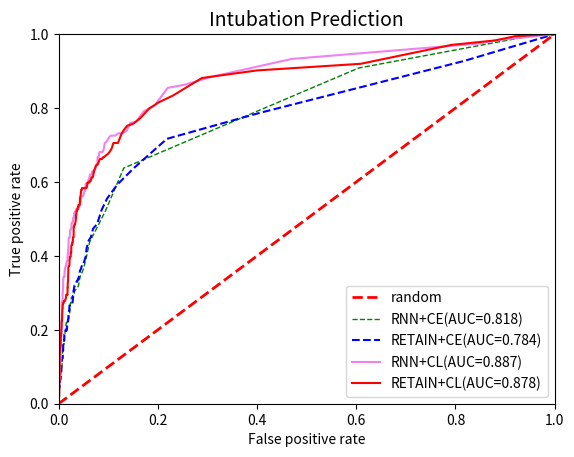

Generate this figure with matplotlib:
import numpy as np
import matplotlib.pyplot as plt


tp_rates = [0.        , 0.        , 0.        , 0.        , 0.        ,
       0.        , 0.        , 0.        , 0.        , 0.        ,
       0.        , 0.        , 0.        , 0.        , 0.        ,
       0.        , 0.        , 0.        , 0.        , 0.        ,
       0.        , 0.        , 0.        , 0.        , 0.        ,
       0.        , 0.        , 0.        , 0.        , 0.        ,
       0.        , 0.        , 0.        , 0.        , 0.        ,
       0.        , 0.        , 0.        , 0.        , 0.        ,
       0.        , 0.        , 0.        , 0.        , 0.        ,
       0.        , 0.        , 0.        , 0.        , 0.        ,
       0.        , 0.        , 0.        , 0.        , 0.        ,
       0.        , 0.        , 0.        , 0.        , 0.        ,
       0.        , 0.        , 0.        , 0.        , 0.        ,
       0.        , 0.00571429, 0.00571429, 0.00571429, 0.00571429,
       0.00571429, 0.00571429, 0.00571429, 0.00571429, 0.00571429,
       0.00571429, 0.01142857, 0.01714286, 0.01714286, 0.01714286,
       0.01714286, 0.01714286, 0.02339286, 0.02910714, 0.02910714,
       0.03302871, 0.03302871, 0.03302871, 0.03302871, 0.03302871,
       0.0438712 , 0.0438712 , 0.04779277, 0.04779277, 0.04779277,
       0.05171434, 0.05171434, 0.05563591, 0.05955748, 0.07098605,
       0.07098605, 0.07098605, 0.07670033, 0.07670033, 0.08241462,
       0.08241462, 0.08812891, 0.08812891, 0.09437891, 0.09437891,
       0.09950711, 0.09950711, 0.09950711, 0.09950711, 0.09950711,
       0.09950711, 0.09950711, 0.10342868, 0.10735025, 0.11360025,
       0.11360025, 0.11360025, 0.11360025, 0.11360025, 0.11752182,
       0.12715767, 0.13287196, 0.13287196, 0.13287196, 0.14483624,
       0.14483624, 0.14483624, 0.14483624, 0.14996445, 0.14996445,
       0.14996445, 0.14996445, 0.14996445, 0.14996445, 0.14996445,
       0.14996445, 0.15621445, 0.15621445, 0.16134265, 0.16134265,
       0.16134265, 0.16134265, 0.16526422, 0.16526422, 0.16918579,
       0.17935736, 0.18327893, 0.18952893, 0.18952893, 0.18952893,
       0.18952893, 0.19465713, 0.20090713, 0.20715713, 0.2185857 ,
       0.2185857 , 0.2185857 , 0.2185857 , 0.2185857 , 0.22250727,
       0.22822156, 0.22822156, 0.22822156, 0.23447156, 0.24018584,
       0.24590013, 0.2498217 , 0.26517184, 0.26517184, 0.26517184,
       0.26517184, 0.27142184, 0.27142184, 0.27534341, 0.28784341,
       0.28784341, 0.29297161, 0.29297161, 0.2986859 , 0.30440018,
       0.31011447, 0.31403604, 0.32028604, 0.33679245, 0.34929245,
       0.35554245, 0.36692065, 0.399899  , 0.43746983, 0.46641187,
       0.52281755, 0.63765891, 0.90823529, 1.        , 1.        ,
       1.        , 1.        ]

fp_rates = [0.00000000e+00, 0.00000000e+00, 0.00000000e+00, 0.00000000e+00,
       0.00000000e+00, 0.00000000e+00, 0.00000000e+00, 0.00000000e+00,
       0.00000000e+00, 0.00000000e+00, 0.00000000e+00, 0.00000000e+00,
       0.00000000e+00, 0.00000000e+00, 0.00000000e+00, 0.00000000e+00,
       0.00000000e+00, 0.00000000e+00, 0.00000000e+00, 0.00000000e+00,
       0.00000000e+00, 0.00000000e+00, 0.00000000e+00, 0.00000000e+00,
       0.00000000e+00, 0.00000000e+00, 0.00000000e+00, 0.00000000e+00,
       0.00000000e+00, 0.00000000e+00, 0.00000000e+00, 0.00000000e+00,
       0.00000000e+00, 0.00000000e+00, 0.00000000e+00, 0.00000000e+00,
       0.00000000e+00, 0.00000000e+00, 0.00000000e+00, 0.00000000e+00,
       0.00000000e+00, 0.00000000e+00, 0.00000000e+00, 0.00000000e+00,
       0.00000000e+00, 0.00000000e+00, 0.00000000e+00, 0.00000000e+00,
       0.00000000e+00, 0.00000000e+00, 0.00000000e+00, 0.00000000e+00,
       0.00000000e+00, 0.00000000e+00, 0.00000000e+00, 0.00000000e+00,
       0.00000000e+00, 0.00000000e+00, 0.00000000e+00, 0.00000000e+00,
       0.00000000e+00, 0.00000000e+00, 0.00000000e+00, 0.00000000e+00,
       0.00000000e+00, 0.00000000e+00, 0.00000000e+00, 0.00000000e+00,
       0.00000000e+00, 0.00000000e+00, 3.95256917e-04, 3.95256917e-04,
       3.95256917e-04, 3.95256917e-04, 3.95256917e-04, 3.95256917e-04,
       3.95256917e-04, 1.18892021e-03, 1.18892021e-03, 1.18892021e-03,
       1.59708347e-03, 1.59708347e-03, 1.59708347e-03, 1.59708347e-03,
       1.59708347e-03, 1.99001078e-03, 1.99001078e-03, 1.99001078e-03,
       1.99001078e-03, 1.99001078e-03, 1.99001078e-03, 1.99001078e-03,
       2.38526770e-03, 2.38526770e-03, 2.78367407e-03, 2.78367407e-03,
       2.78367407e-03, 2.78367407e-03, 3.17893099e-03, 3.57418791e-03,
       3.57418791e-03, 3.57418791e-03, 3.57418791e-03, 3.96711522e-03,
       4.36237213e-03, 4.36237213e-03, 4.36237213e-03, 4.76077851e-03,
       5.15603542e-03, 5.95712600e-03, 5.95712600e-03, 6.35238292e-03,
       6.35238292e-03, 6.35238292e-03, 6.35238292e-03, 6.35238292e-03,
       6.35238292e-03, 6.74763983e-03, 6.74763983e-03, 6.74763983e-03,
       6.74763983e-03, 6.74763983e-03, 6.74763983e-03, 6.74763983e-03,
       7.53582406e-03, 7.53582406e-03, 7.93108097e-03, 7.93108097e-03,
       7.93108097e-03, 7.93108097e-03, 7.93108097e-03, 7.93108097e-03,
       8.73765061e-03, 8.73765061e-03, 8.73765061e-03, 8.73765061e-03,
       8.73765061e-03, 9.14581388e-03, 9.14581388e-03, 9.14581388e-03,
       9.54107080e-03, 9.54107080e-03, 9.54107080e-03, 9.54107080e-03,
       9.54107080e-03, 1.03421614e-02, 1.11303456e-02, 1.11303456e-02,
       1.11303456e-02, 1.11303456e-02, 1.11303456e-02, 1.15287520e-02,
       1.19271583e-02, 1.23224153e-02, 1.23224153e-02, 1.27176722e-02,
       1.31258354e-02, 1.35210924e-02, 1.39163493e-02, 1.51150264e-02,
       1.51150264e-02, 1.55102833e-02, 1.59086897e-02, 1.66968739e-02,
       1.75002941e-02, 1.82884783e-02, 1.90852911e-02, 1.98789543e-02,
       2.06726176e-02, 2.14889442e-02, 2.22923643e-02, 2.26876213e-02,
       2.34734759e-02, 2.34734759e-02, 2.34734759e-02, 2.34734759e-02,
       2.34734759e-02, 2.46592466e-02, 2.50521739e-02, 2.54603372e-02,
       2.70343760e-02, 2.82209666e-02, 2.94075572e-02, 3.13901407e-02,
       3.21869535e-02, 3.53908773e-02, 3.77882315e-02, 4.01703498e-02,
       4.21603606e-02, 4.45295725e-02, 4.72980106e-02, 5.04792712e-02,
       5.64642310e-02, 6.24588748e-02, 7.36057146e-02, 9.46956924e-02,
       1.31265977e-01, 6.04645289e-01, 9.71146245e-01, 1.00000000e+00,
       1.00000000e+00, 1.00000000e+00]

tp_rates_CL = [0.        , 0.        , 0.        , 0.        , 0.        ,
       0.        , 0.        , 0.        , 0.        , 0.        ,
       0.        , 0.        , 0.        , 0.        , 0.        ,
       0.        , 0.        , 0.00526316, 0.01151316, 0.01151316,
       0.01722744, 0.02835549, 0.03948354, 0.05495392, 0.05495392,
       0.05903556, 0.08159218, 0.11231206, 0.13027125, 0.14079756,
       0.15177501, 0.15703816, 0.18474785, 0.18474785, 0.19671213,
       0.20079376, 0.21013855, 0.21013855, 0.21989465, 0.22515781,
       0.22515781, 0.24253586, 0.25404902, 0.25813065, 0.26709033,
       0.27334033, 0.27334033, 0.27821838, 0.27821838, 0.27821838,
       0.27821838, 0.27821838, 0.28309643, 0.28934643, 0.29460959,
       0.29460959, 0.29460959, 0.29460959, 0.29460959, 0.30032387,
       0.3044055 , 0.31473714, 0.31473714, 0.32408193, 0.33467426,
       0.33875589, 0.34401905, 0.34401905, 0.3551471 , 0.36711139,
       0.37282567, 0.37282567, 0.37907567, 0.37907567, 0.38842046,
       0.3925021 , 0.39738014, 0.39738014, 0.39738014, 0.39738014,
       0.39738014, 0.40850819, 0.40850819, 0.40850819, 0.40850819,
       0.42528451, 0.43016256, 0.43016256, 0.43504061, 0.43504061,
       0.43912224, 0.43912224, 0.4443854 , 0.4443854 , 0.45009968,
       0.45009968, 0.45009968, 0.45009968, 0.45826295, 0.45826295,
       0.45826295, 0.46722263, 0.47210068, 0.47210068, 0.47736384,
       0.47736384, 0.48361384, 0.48361384, 0.48361384, 0.48849189,
       0.49375504, 0.49375504, 0.49946933, 0.50434738, 0.50434738,
       0.51006166, 0.51006166, 0.51577595, 0.52149023, 0.52149023,
       0.52149023, 0.52149023, 0.52675339, 0.52675339, 0.53201655,
       0.53201655, 0.53773084, 0.53773084, 0.53773084, 0.53773084,
       0.53773084, 0.55622573, 0.56030737, 0.56655737, 0.57227165,
       0.57852165, 0.57852165, 0.5833997 , 0.5833997 , 0.5833997 ,
       0.5833997 , 0.5833997 , 0.5833997 , 0.5833997 , 0.5833997 ,
       0.5833997 , 0.5833997 , 0.5833997 , 0.58748133, 0.58748133,
       0.59235938, 0.59807367, 0.59807367, 0.59807367, 0.59807367,
       0.59807367, 0.6021553 , 0.6021553 , 0.6021553 , 0.61229651,
       0.61229651, 0.61229651, 0.61229651, 0.61755967, 0.62853711,
       0.62853711, 0.63833303, 0.64241466, 0.64649629, 0.64649629,
       0.64649629, 0.65137434, 0.65708863, 0.66196668, 0.66196668,
       0.66196668, 0.66684473, 0.66684473, 0.67210788, 0.67618952,
       0.68145267, 0.69041235, 0.70543161, 0.70543161, 0.70543161,
       0.73037119, 0.74179976, 0.7521314 , 0.75739455, 0.77318403,
       0.79838431, 0.81522664, 0.83353112, 0.88130793, 0.90178077,
       0.91970013, 0.97089286, 0.98285714, 0.99428571, 1.        ,
       1.        , 1.        ]

fp_rates_cl = [0.00000000e+00, 0.00000000e+00, 0.00000000e+00, 0.00000000e+00,
       0.00000000e+00, 0.00000000e+00, 0.00000000e+00, 0.00000000e+00,
       0.00000000e+00, 0.00000000e+00, 0.00000000e+00, 0.00000000e+00,
       0.00000000e+00, 0.00000000e+00, 0.00000000e+00, 0.00000000e+00,
       0.00000000e+00, 0.00000000e+00, 0.00000000e+00, 0.00000000e+00,
       7.97614314e-04, 1.19761431e-03, 1.19761431e-03, 1.19761431e-03,
       1.19761431e-03, 1.59054162e-03, 1.98815594e-03, 1.98815594e-03,
       1.98815594e-03, 2.39466000e-03, 3.19877838e-03, 3.99877838e-03,
       3.99877838e-03, 4.78932000e-03, 5.58457692e-03, 5.58457692e-03,
       5.98219123e-03, 5.98219123e-03, 5.98219123e-03, 6.38869530e-03,
       6.78395222e-03, 7.18156653e-03, 7.58156653e-03, 7.98156653e-03,
       8.37682345e-03, 9.57858443e-03, 1.03644390e-02, 1.07573664e-02,
       1.15525950e-02, 1.19525950e-02, 1.23455223e-02, 1.27384496e-02,
       1.39336782e-02, 1.51147898e-02, 1.51147898e-02, 1.59053036e-02,
       1.66934878e-02, 1.70887447e-02, 1.78952488e-02, 1.78952488e-02,
       1.78952488e-02, 1.78952488e-02, 1.82881761e-02, 1.82881761e-02,
       1.90740307e-02, 1.90740307e-02, 1.90740307e-02, 1.90740307e-02,
       1.94669580e-02, 1.94669580e-02, 2.02687190e-02, 2.14728374e-02,
       2.18657647e-02, 2.18657647e-02, 2.18657647e-02, 2.26563063e-02,
       2.26563063e-02, 2.30492336e-02, 2.30492336e-02, 2.34421609e-02,
       2.42303452e-02, 2.42303452e-02, 2.50232164e-02, 2.50232164e-02,
       2.54161437e-02, 2.54161437e-02, 2.62090710e-02, 2.74220792e-02,
       2.74220792e-02, 2.78220792e-02, 2.82173361e-02, 2.86173361e-02,
       2.86173361e-02, 2.86173361e-02, 2.90102634e-02, 2.97984476e-02,
       2.97984476e-02, 3.02049517e-02, 3.02049517e-02, 3.02049517e-02,
       3.02049517e-02, 3.02049517e-02, 3.02049517e-02, 3.02049517e-02,
       3.02049517e-02, 3.06114557e-02, 3.14179598e-02, 3.14179598e-02,
       3.26084736e-02, 3.34060879e-02, 3.42078489e-02, 3.42078489e-02,
       3.46143530e-02, 3.46143530e-02, 3.50072803e-02, 3.50072803e-02,
       3.54025372e-02, 3.58001515e-02, 3.61930788e-02, 3.69971972e-02,
       3.73924541e-02, 3.73924541e-02, 3.77924541e-02, 3.81853814e-02,
       3.85806384e-02, 3.97753267e-02, 3.97753267e-02, 3.97753267e-02,
       4.05770876e-02, 4.09835917e-02, 4.25965998e-02, 4.30031039e-02,
       4.37912881e-02, 4.45907195e-02, 4.49972236e-02, 4.54037276e-02,
       4.65895822e-02, 4.69848392e-02, 4.77777104e-02, 4.97842145e-02,
       5.09723426e-02, 5.17741036e-02, 5.25622878e-02, 5.29575447e-02,
       5.29575447e-02, 5.33575447e-02, 5.45616631e-02, 5.57568917e-02,
       5.65586527e-02, 5.69515800e-02, 5.77556984e-02, 5.77556984e-02,
       5.85462400e-02, 5.97456714e-02, 6.09338556e-02, 6.17356166e-02,
       6.21356166e-02, 6.29332309e-02, 6.45349919e-02, 6.61391103e-02,
       6.73272662e-02, 6.77225231e-02, 6.85153944e-02, 6.97083217e-02,
       7.09142571e-02, 7.13071844e-02, 7.36924143e-02, 7.44852856e-02,
       7.64751747e-02, 7.72727890e-02, 7.80722204e-02, 8.00574225e-02,
       8.16544404e-02, 8.28739526e-02, 8.48597234e-02, 8.72383370e-02,
       8.92194203e-02, 9.12027771e-02, 9.56276561e-02, 9.96146470e-02,
       1.02808711e-01, 1.06793372e-01, 1.10391554e-01, 1.15173232e-01,
       1.19592120e-01, 1.26771301e-01, 1.31993682e-01, 1.38380133e-01,
       1.50303757e-01, 1.65066322e-01, 1.82221814e-01, 2.01391478e-01,
       2.30133594e-01, 2.88832363e-01, 3.99801077e-01, 6.08940423e-01,
       7.92206100e-01, 8.79448970e-01, 9.20158103e-01, 9.92094862e-01,
       1.00000000e+00, 1.00000000e+00]

tp_rate_ce_retain= [0.        , 0.        , 0.        , 0.        , 0.        ,
       0.        , 0.        , 0.        , 0.        , 0.        ,
       0.        , 0.        , 0.        , 0.        , 0.        ,
       0.        , 0.        , 0.        , 0.        , 0.        ,
       0.        , 0.        , 0.        , 0.        , 0.        ,
       0.        , 0.        , 0.        , 0.        , 0.        ,
       0.        , 0.        , 0.        , 0.005     , 0.005     ,
       0.01      , 0.01      , 0.01487805, 0.0197561 , 0.0197561 ,
       0.0197561 , 0.0197561 , 0.0295122 , 0.03617886, 0.03617886,
       0.03617886, 0.03617886, 0.04117886, 0.04673442, 0.04673442,
       0.04673442, 0.04673442, 0.04673442, 0.04673442, 0.04673442,
       0.04673442, 0.04673442, 0.05213982, 0.05754523, 0.05754523,
       0.06310078, 0.06310078, 0.06310078, 0.06310078, 0.06310078,
       0.06310078, 0.06310078, 0.06310078, 0.06810078, 0.06810078,
       0.07365634, 0.07853439, 0.07853439, 0.08393979, 0.09060646,
       0.09060646, 0.09060646, 0.09060646, 0.09548451, 0.10048451,
       0.10048451, 0.10048451, 0.10604006, 0.11159562, 0.11659562,
       0.11659562, 0.11659562, 0.11659562, 0.11659562, 0.11659562,
       0.12326229, 0.12326229, 0.12326229, 0.12326229, 0.12326229,
       0.12326229, 0.12326229, 0.12326229, 0.12326229, 0.12326229,
       0.12881784, 0.14397935, 0.14397935, 0.15064601, 0.16175712,
       0.16175712, 0.16175712, 0.16663517, 0.16663517, 0.16663517,
       0.16663517, 0.16663517, 0.16663517, 0.16663517, 0.16663517,
       0.16663517, 0.16663517, 0.17219073, 0.17219073, 0.17219073,
       0.17774628, 0.18274628, 0.18274628, 0.18274628, 0.18762433,
       0.18762433, 0.18762433, 0.18762433, 0.18762433, 0.18762433,
       0.18762433, 0.18762433, 0.19262433, 0.19262433, 0.19817989,
       0.19817989, 0.19817989, 0.19817989, 0.19817989, 0.19817989,
       0.19817989, 0.20305794, 0.20305794, 0.20305794, 0.21281403,
       0.21281403, 0.21836959, 0.22324764, 0.22324764, 0.23353109,
       0.23353109, 0.24019776, 0.24575331, 0.25130887, 0.25130887,
       0.25630887, 0.25630887, 0.26618692, 0.26618692, 0.26618692,
       0.26618692, 0.27118692, 0.27118692, 0.27118692, 0.27118692,
       0.27659232, 0.28702593, 0.29702593, 0.29702593, 0.30743133,
       0.30743133, 0.30743133, 0.31965356, 0.31965356, 0.32505896,
       0.33046437, 0.33046437, 0.33546437, 0.33546437, 0.34213103,
       0.34768659, 0.35935326, 0.36490881, 0.37546437, 0.37546437,
       0.39753644, 0.42062587, 0.44078737, 0.45119278, 0.47367026,
       0.48574233, 0.52403062, 0.55520948, 0.59244305, 0.63760456,
       0.71668315, 0.78589504, 0.92728411, 1.        , 1.        ,
       1.        , 1.        ]

fp_rates_ce_retain=[0.00000000e+00, 0.00000000e+00, 0.00000000e+00, 0.00000000e+00,
       0.00000000e+00, 0.00000000e+00, 0.00000000e+00, 0.00000000e+00,
       0.00000000e+00, 0.00000000e+00, 0.00000000e+00, 0.00000000e+00,
       0.00000000e+00, 0.00000000e+00, 0.00000000e+00, 0.00000000e+00,
       0.00000000e+00, 0.00000000e+00, 0.00000000e+00, 0.00000000e+00,
       0.00000000e+00, 0.00000000e+00, 0.00000000e+00, 0.00000000e+00,
       0.00000000e+00, 0.00000000e+00, 0.00000000e+00, 0.00000000e+00,
       0.00000000e+00, 0.00000000e+00, 0.00000000e+00, 0.00000000e+00,
       0.00000000e+00, 0.00000000e+00, 0.00000000e+00, 0.00000000e+00,
       3.99201597e-04, 3.99201597e-04, 3.99201597e-04, 3.99201597e-04,
       3.99201597e-04, 3.99201597e-04, 3.99201597e-04, 3.99201597e-04,
       3.99201597e-04, 7.95241201e-04, 7.95241201e-04, 7.95241201e-04,
       7.95241201e-04, 7.95241201e-04, 7.95241201e-04, 7.95241201e-04,
       7.95241201e-04, 1.19206660e-03, 1.19206660e-03, 1.58810620e-03,
       2.37949563e-03, 2.37949563e-03, 2.37949563e-03, 2.37949563e-03,
       2.37949563e-03, 2.37949563e-03, 2.77869723e-03, 2.77869723e-03,
       3.17552263e-03, 3.17552263e-03, 3.17552263e-03, 3.17552263e-03,
       3.57472422e-03, 3.97154962e-03, 4.36837502e-03, 4.36837502e-03,
       4.36837502e-03, 5.16677821e-03, 5.16677821e-03, 5.16677821e-03,
       5.16677821e-03, 5.56360361e-03, 5.56360361e-03, 5.56360361e-03,
       5.56360361e-03, 5.56360361e-03, 5.56360361e-03, 5.95499304e-03,
       5.95499304e-03, 5.95499304e-03, 5.95499304e-03, 6.34638247e-03,
       6.34638247e-03, 6.34638247e-03, 6.74242208e-03, 6.74242208e-03,
       6.74242208e-03, 7.53846168e-03, 7.93846168e-03, 7.93846168e-03,
       7.93846168e-03, 8.33450129e-03, 8.33450129e-03, 8.33450129e-03,
       8.33450129e-03, 8.33450129e-03, 9.12658049e-03, 9.12658049e-03,
       9.12658049e-03, 9.12658049e-03, 9.12658049e-03, 9.12658049e-03,
       9.12658049e-03, 9.12658049e-03, 9.92340589e-03, 9.92340589e-03,
       1.03202313e-02, 1.03202313e-02, 1.07194329e-02, 1.07194329e-02,
       1.07194329e-02, 1.11194329e-02, 1.15194329e-02, 1.15194329e-02,
       1.15194329e-02, 1.15194329e-02, 1.15194329e-02, 1.15194329e-02,
       1.15194329e-02, 1.19186345e-02, 1.23178361e-02, 1.23178361e-02,
       1.23178361e-02, 1.23178361e-02, 1.23178361e-02, 1.27178361e-02,
       1.27178361e-02, 1.35178361e-02, 1.39138757e-02, 1.39138757e-02,
       1.43107011e-02, 1.47067407e-02, 1.55027803e-02, 1.63011835e-02,
       1.63011835e-02, 1.63011835e-02, 1.66925729e-02, 1.66925729e-02,
       1.70925729e-02, 1.74893983e-02, 1.74893983e-02, 1.82862237e-02,
       1.90830491e-02, 1.94744385e-02, 1.94744385e-02, 1.98704781e-02,
       2.02665177e-02, 2.06633431e-02, 2.14562081e-02, 2.14562081e-02,
       2.14562081e-02, 2.18530335e-02, 2.22490731e-02, 2.30451001e-02,
       2.30451001e-02, 2.50395429e-02, 2.58301340e-02, 2.66175630e-02,
       2.78088438e-02, 2.82002332e-02, 2.89954744e-02, 2.89954744e-02,
       2.93868639e-02, 3.01797289e-02, 3.01797289e-02, 3.05765543e-02,
       3.17631849e-02, 3.25592245e-02, 3.41348684e-02, 3.61175260e-02,
       3.73009946e-02, 3.84970216e-02, 3.88962232e-02, 4.04914644e-02,
       4.16906660e-02, 4.28906660e-02, 4.48772840e-02, 4.72457929e-02,
       4.92324109e-02, 5.43749795e-02, 5.63560593e-02, 6.03206848e-02,
       6.50890598e-02, 6.94512257e-02, 7.74053055e-02, 8.65225730e-02,
       9.76632833e-02, 1.17869029e-01, 1.51617932e-01, 2.18295886e-01,
       4.02460481e-01, 8.16998876e-01, 1.00000000e+00, 1.00000000e+00,
       1.00000000e+00, 1.00000000e+00]
tp_rates_CL_RNN = [0.        , 0.        , 0.        , 0.        , 0.        ,
       0.        , 0.        , 0.        , 0.        , 0.        ,
       0.        , 0.        , 0.        , 0.        , 0.        ,
       0.        , 0.        , 0.        , 0.        , 0.        ,
       0.        , 0.        , 0.        , 0.        , 0.        ,
       0.        , 0.        , 0.        , 0.        , 0.        ,
       0.        , 0.        , 0.        , 0.        , 0.        ,
       0.        , 0.        , 0.        , 0.        , 0.        ,
       0.        , 0.        , 0.        , 0.        , 0.        ,
       0.00512821, 0.01025641, 0.01025641, 0.01425641, 0.01425641,
       0.01825641, 0.02338462, 0.03276814, 0.04189634, 0.05015166,
       0.05953519, 0.06379051, 0.06779051, 0.0938407 , 0.11375385,
       0.11800917, 0.12313737, 0.13897251, 0.167219  , 0.167219  ,
       0.17147431, 0.19025926, 0.19451458, 0.20741781, 0.21680133,
       0.23105774, 0.24150935, 0.24576467, 0.2751973 , 0.27945262,
       0.28458082, 0.29716947, 0.30942479, 0.33539697, 0.3437303 ,
       0.3437303 , 0.3437303 , 0.3437303 , 0.35719184, 0.36789877,
       0.37302698, 0.37302698, 0.3859302 , 0.3859302 , 0.3899302 ,
       0.3939302 , 0.3939302 , 0.3979302 , 0.3979302 , 0.40626354,
       0.40626354, 0.43175542, 0.43820703, 0.44891396, 0.44891396,
       0.44891396, 0.47063082, 0.47063082, 0.47063082, 0.47463082,
       0.47863082, 0.48375902, 0.49021064, 0.49021064, 0.49021064,
       0.49021064, 0.49021064, 0.49021064, 0.50279929, 0.50279929,
       0.50279929, 0.51437911, 0.51437911, 0.51837911, 0.51837911,
       0.52263443, 0.52263443, 0.52263443, 0.52663443, 0.52663443,
       0.52663443, 0.52663443, 0.52663443, 0.52663443, 0.53088975,
       0.53601795, 0.53601795, 0.54027327, 0.54027327, 0.5486066 ,
       0.55693994, 0.56119526, 0.56119526, 0.56119526, 0.56119526,
       0.56119526, 0.56119526, 0.56519526, 0.57032346, 0.57032346,
       0.57545167, 0.57545167, 0.58057987, 0.58703148, 0.59536482,
       0.59536482, 0.59536482, 0.59536482, 0.60369815, 0.60882636,
       0.60882636, 0.60882636, 0.61527797, 0.61527797, 0.62040617,
       0.62040617, 0.62040617, 0.62040617, 0.62840617, 0.62840617,
       0.63266149, 0.63266149, 0.63691681, 0.64736842, 0.64736842,
       0.66720356, 0.66720356, 0.66720356, 0.66720356, 0.67658709,
       0.68084241, 0.68084241, 0.68084241, 0.68909772, 0.70493286,
       0.70893286, 0.71318818, 0.72118818, 0.72518818, 0.72518818,
       0.72518818, 0.73163979, 0.73163979, 0.73809141, 0.75950527,
       0.76376059, 0.79080086, 0.80663599, 0.85477555, 0.86277555,
       0.88415907, 0.93289744, 0.97435897, 0.98461538, 1.        ,
       1.        , 1.        ]

fp_rates_cl_RNN = [0.00000000e+00, 0.00000000e+00, 0.00000000e+00, 0.00000000e+00,
       0.00000000e+00, 0.00000000e+00, 0.00000000e+00, 0.00000000e+00,
       0.00000000e+00, 0.00000000e+00, 0.00000000e+00, 0.00000000e+00,
       0.00000000e+00, 0.00000000e+00, 0.00000000e+00, 0.00000000e+00,
       0.00000000e+00, 0.00000000e+00, 0.00000000e+00, 0.00000000e+00,
       0.00000000e+00, 0.00000000e+00, 0.00000000e+00, 0.00000000e+00,
       0.00000000e+00, 0.00000000e+00, 0.00000000e+00, 0.00000000e+00,
       0.00000000e+00, 0.00000000e+00, 0.00000000e+00, 0.00000000e+00,
       0.00000000e+00, 0.00000000e+00, 0.00000000e+00, 0.00000000e+00,
       0.00000000e+00, 0.00000000e+00, 0.00000000e+00, 0.00000000e+00,
       0.00000000e+00, 0.00000000e+00, 0.00000000e+00, 0.00000000e+00,
       0.00000000e+00, 0.00000000e+00, 0.00000000e+00, 0.00000000e+00,
       3.98406375e-04, 3.98406375e-04, 3.98406375e-04, 3.98406375e-04,
       3.98406375e-04, 8.03264674e-04, 1.20812297e-03, 1.20812297e-03,
       1.60652935e-03, 2.40354451e-03, 2.81087649e-03, 3.61414116e-03,
       3.61414116e-03, 4.01899946e-03, 4.01899946e-03, 4.01899946e-03,
       4.42385776e-03, 4.83118973e-03, 5.23852171e-03, 5.23852171e-03,
       5.63692809e-03, 5.63692809e-03, 6.04178638e-03, 6.44911836e-03,
       6.44911836e-03, 6.44911836e-03, 7.65078941e-03, 8.04294627e-03,
       8.04294627e-03, 8.82726000e-03, 9.23459197e-03, 1.00403303e-02,
       1.16163495e-02, 1.16163495e-02, 1.20085064e-02, 1.20085064e-02,
       1.32064016e-02, 1.43891217e-02, 1.47939800e-02, 1.63466785e-02,
       1.71203729e-02, 1.79325631e-02, 1.79325631e-02, 1.79325631e-02,
       1.79325631e-02, 1.83309695e-02, 1.83309695e-02, 1.87231264e-02,
       1.99147721e-02, 1.99147721e-02, 2.03196304e-02, 2.07180367e-02,
       2.23118647e-02, 2.31088798e-02, 2.43079173e-02, 2.47063237e-02,
       2.51136556e-02, 2.59233722e-02, 2.59233722e-02, 2.63282305e-02,
       2.71072346e-02, 2.71072346e-02, 2.74940818e-02, 2.82857873e-02,
       2.86906456e-02, 2.94696496e-02, 3.02818399e-02, 3.02818399e-02,
       3.14476912e-02, 3.22509558e-02, 3.22509558e-02, 3.34410677e-02,
       3.42380829e-02, 3.50375717e-02, 3.50375717e-02, 3.54244189e-02,
       3.54244189e-02, 3.54244189e-02, 3.66054453e-02, 3.81824043e-02,
       4.01784570e-02, 4.09726361e-02, 4.13710425e-02, 4.21562961e-02,
       4.25611544e-02, 4.33517176e-02, 4.45433633e-02, 4.53491017e-02,
       4.61343552e-02, 4.61343552e-02, 4.65265121e-02, 4.77280233e-02,
       4.85250384e-02, 4.93347550e-02, 5.01315678e-02, 5.05299741e-02,
       5.09348324e-02, 5.25412019e-02, 5.33264555e-02, 5.37133027e-02,
       5.37133027e-02, 5.45101154e-02, 5.60859322e-02, 5.76858497e-02,
       5.84648538e-02, 5.96729768e-02, 6.08646225e-02, 6.16588016e-02,
       6.20509585e-02, 6.24493649e-02, 6.24493649e-02, 6.32463800e-02,
       6.36512383e-02, 6.52397566e-02, 6.72380805e-02, 6.76364868e-02,
       6.84270501e-02, 7.15906477e-02, 7.23823532e-02, 7.43962145e-02,
       7.67815880e-02, 7.79716999e-02, 7.83790319e-02, 7.91847702e-02,
       7.95769271e-02, 8.07875237e-02, 8.15932621e-02, 8.23722661e-02,
       8.55609043e-02, 8.83714185e-02, 9.11631416e-02, 9.27581118e-02,
       9.63707616e-02, 9.87204752e-02, 1.01929598e-01, 1.05111784e-01,
       1.08687270e-01, 1.13471270e-01, 1.20310691e-01, 1.28663536e-01,
       1.37001002e-01, 1.44517758e-01, 1.56831792e-01, 1.71192904e-01,
       1.93442632e-01, 2.20116029e-01, 2.53293994e-01, 3.07413817e-01,
       4.70019292e-01, 8.46267541e-01, 8.89641434e-01, 1.00000000e+00,
       1.00000000e+00, 1.00000000e+00]

plt.xlabel("False positive rate")
plt.ylabel("True positive rate")
plt.title("Intubation Prediction", fontsize=14)
plt.xlim(0.0, 1.0)
plt.ylim(0.0, 1.0)
x = [0.0, 1.0]
plt.plot(x, x, linestyle='dashed', color='red', linewidth=2, label='random')

plt.plot(fp_rates, tp_rates, color='green', linewidth=1, linestyle='dashed',label='RNN+CE(AUC=0.818)')


plt.plot(fp_rates_ce_retain,tp_rate_ce_retain,color='blue',linestyle='dashed',label='RETAIN+CE(AUC=0.784)')

#plt.plot(fp_rate_hl_retain,tp_rate_hl_retain,color='orange',label='RETAIN+HL')

plt.plot(fp_rates_cl_RNN,tp_rates_CL_RNN,color='violet',linewidth=1.5,label='RNN+CL(AUC=0.887)')

plt.plot(fp_rates_cl, tp_rates_CL, color='red', linewidth=1.5, label='RETAIN+CL(AUC=0.878)')



plt.legend(loc='lower right')
plt.show()
